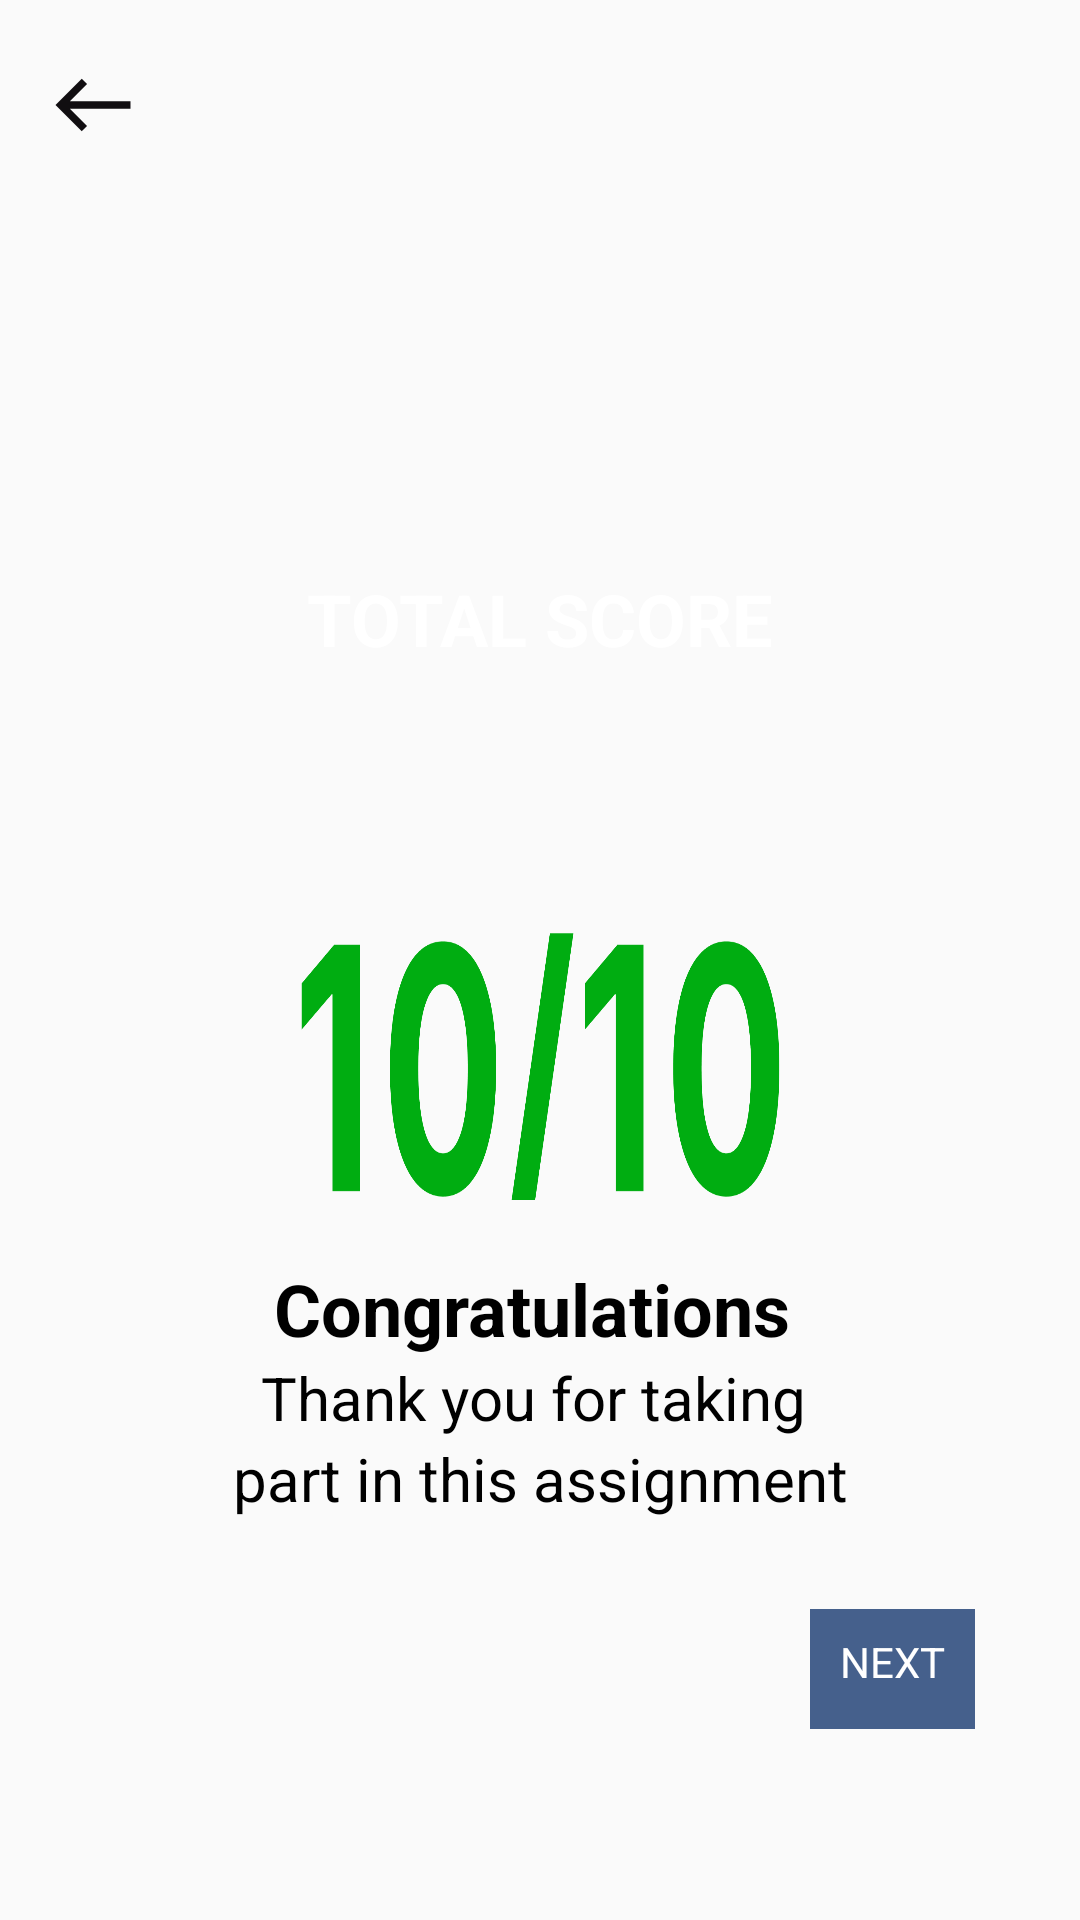

This screen was rendered from an Android layout file. Write that file and the resources it references.
<!-- AndroidManifest.xml: application theme Theme.Emafely -->
<!-- res/layout/activity_assignment_page5.xml -->
<?xml version="1.0" encoding="utf-8"?>
<LinearLayout xmlns:android="http://schemas.android.com/apk/res/android"
    xmlns:app="http://schemas.android.com/apk/res-auto"
    xmlns:tools="http://schemas.android.com/tools"
    android:layout_width="match_parent"
    android:layout_height="match_parent"
    android:orientation="vertical"
    tools:context=".activities.AssignmentActivity5">

    <ScrollView
        android:layout_width="match_parent"
        android:layout_height="match_parent">

        <LinearLayout
            android:layout_width="match_parent"
            android:layout_height="wrap_content"
            android:orientation="vertical">

            <LinearLayout
                android:layout_width="match_parent"
                android:layout_height="260dp"
                android:orientation="vertical"
                android:background="@drawable/blue_background">

                <LinearLayout
                    android:layout_width="match_parent"
                    android:layout_height="wrap_content"
                    android:orientation="vertical">



                    <ImageView
                        android:id="@+id/back_white5"
                        android:layout_width="30dp"
                        android:layout_height="30dp"
                        android:layout_marginTop="20dp"
                        android:background="@drawable/ic_baseline_west_24"
                        android:layout_marginLeft="16dp"/>


                    <TextView
                        android:layout_width="wrap_content"
                        android:layout_height="wrap_content"
                        android:text="TOTAL SCORE"
                        android:layout_marginTop="140dp"
                        android:textColor="#FFFFFF"
                        android:textSize="24sp"
                        android:textStyle="bold"
                        android:layout_gravity="center"/>



                </LinearLayout>
            </LinearLayout>


            <LinearLayout
                android:layout_width="match_parent"
                android:layout_height="110dp"
                android:layout_marginTop="30dp"
                android:orientation="vertical">

                <View
                    android:id="@+id/view_2_3"
                    android:layout_width="160dp"
                    android:layout_height="100dp"
                    android:layout_gravity="center"
                    android:layout_marginTop="20dp"
                    android:background="@drawable/ten_ten"/>
            </LinearLayout>

            <TextView
                android:layout_width="match_parent"
                android:layout_height="wrap_content"
                android:text="Congratulations "
                android:gravity="center"
                android:textSize="24sp"
                android:textStyle="bold"
                android:layout_marginTop="20dp"
                android:textColor="#000000"/>

            <TextView
                android:layout_width="match_parent"
                android:layout_height="wrap_content"
                android:text="Thank you for taking "
                android:gravity="center"
                android:textSize="20sp"
                android:textColor="#000000"/>

            <TextView
                android:layout_width="match_parent"
                android:layout_height="wrap_content"
                android:text=" part in this assignment "
                android:gravity="center"
                android:textSize="20sp"
                android:textColor="#000000"/>

            <LinearLayout
                android:id="@+id/layout1"
                android:layout_width="wrap_content"
                android:layout_height="40dp"
                android:orientation="vertical"
                android:gravity="end"
                android:layout_marginTop="30dp"
                android:layout_marginRight="20dp"
                android:layout_marginLeft="270dp"
                android:background="#45608C">

                <TextView
                    android:id="@+id/tv_next_1"
                    android:layout_width="wrap_content"
                    android:layout_height="wrap_content"
                  android:layout_gravity="center"
                    android:text="NEXT"
                    android:textSize="14sp"
                    android:layout_marginTop="8dp"
                    android:textColor="@color/white"
                    android:paddingRight="10dp"
                    android:paddingLeft="10dp"/>

            </LinearLayout>



        </LinearLayout>
    </ScrollView>
</LinearLayout>
<!-- resources referenced by this layout -->
<resources>
  <!-- drawable ic_baseline_west_24 (drawable) -->
  <vector android:height="24dp" android:tint="#110E11"
      android:viewportHeight="24" android:viewportWidth="24"
      android:width="24dp" xmlns:android="http://schemas.android.com/apk/res/android">
      <path android:fillColor="@android:color/white" android:pathData="M9,19l1.41,-1.41L5.83,13H22V11H5.83l4.59,-4.59L9,5l-7,7L9,19z"/>
  </vector>
  <!-- drawable ten_ten: png bitmap (drawable-v24, 24936 bytes) -->
  <style name="Theme.Emafely" parent="Theme.AppCompat.Light.NoActionBar">
          
          <item name="colorPrimary">@color/purple_500</item>
          <item name="colorPrimaryVariant">@color/purple_700</item>
          <item name="colorOnPrimary">@color/white</item>
          
          <item name="colorSecondary">@color/teal_200</item>
          <item name="colorSecondaryVariant">@color/teal_700</item>
          <item name="colorOnSecondary">@color/black</item>
          
          <item name="android:statusBarColor">#00000000</item>
          
      </style>
  <!-- not gathered from this repository: default colours our renderer supplied (Android Studio template values) -->
  <color name="purple_500">#FF6200EE</color>
  <color name="purple_700">#FF3700B3</color>
  <color name="teal_200">#FF03DAC5</color>
  <color name="teal_700">#FF018786</color>
  <color name="black">#FF000000</color>
  <color name="white">#FFFFFFFF</color>
</resources>
